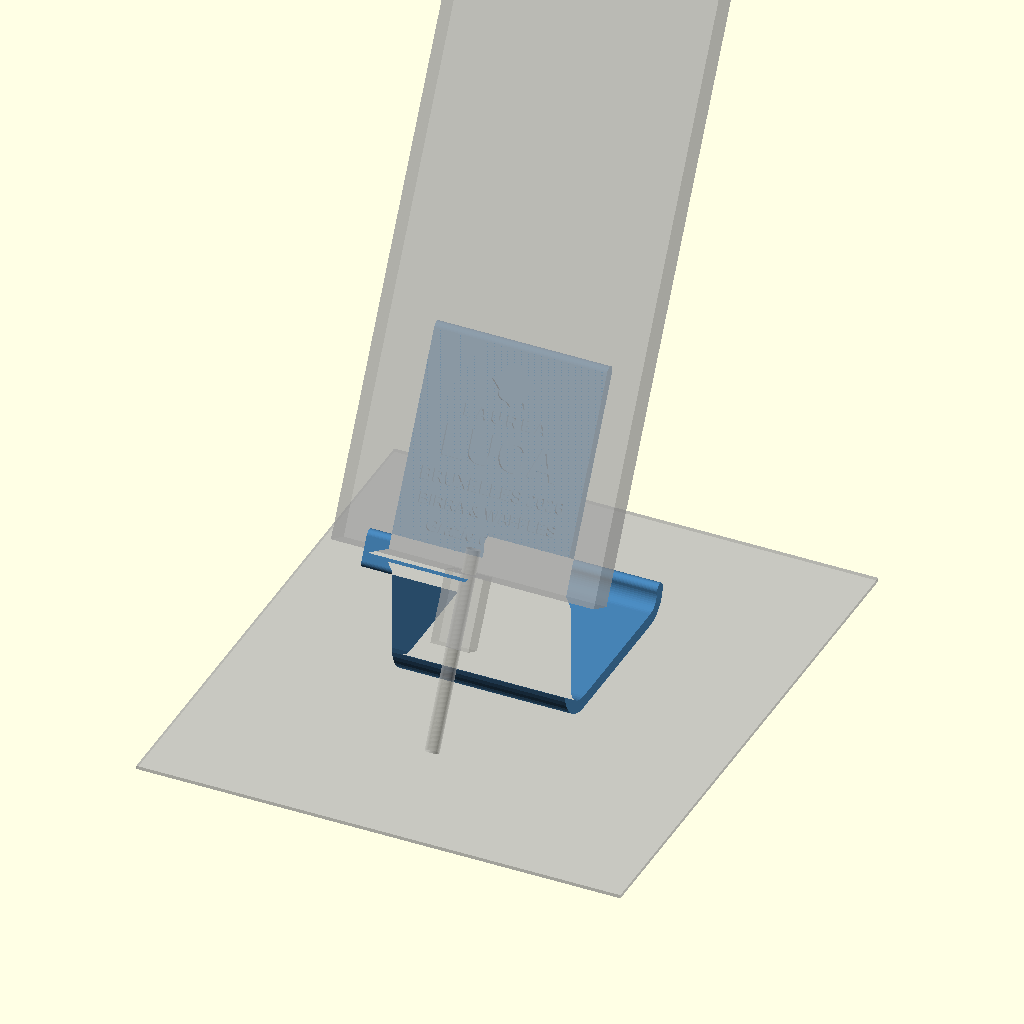
Cell 1 — every parameter at its default value.
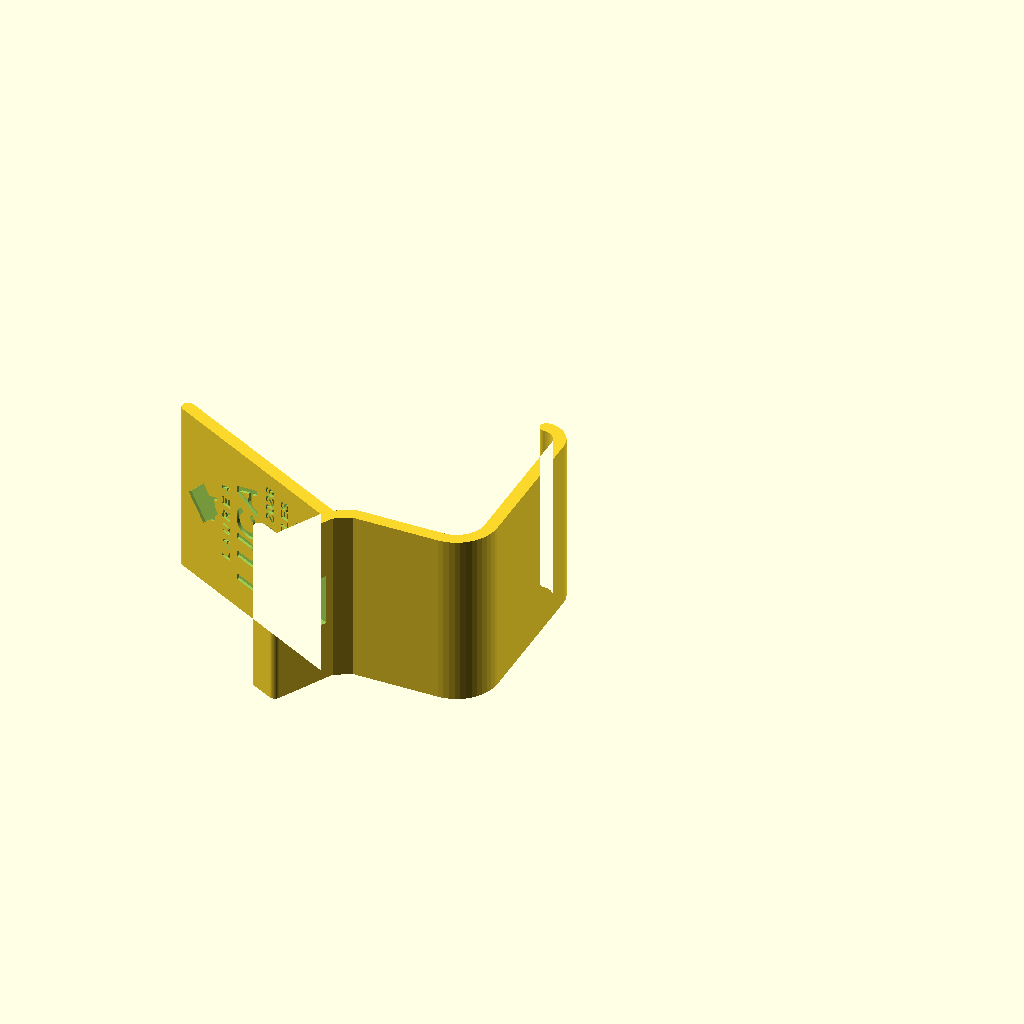
Cell 2: the same model with modalita = "stampa".
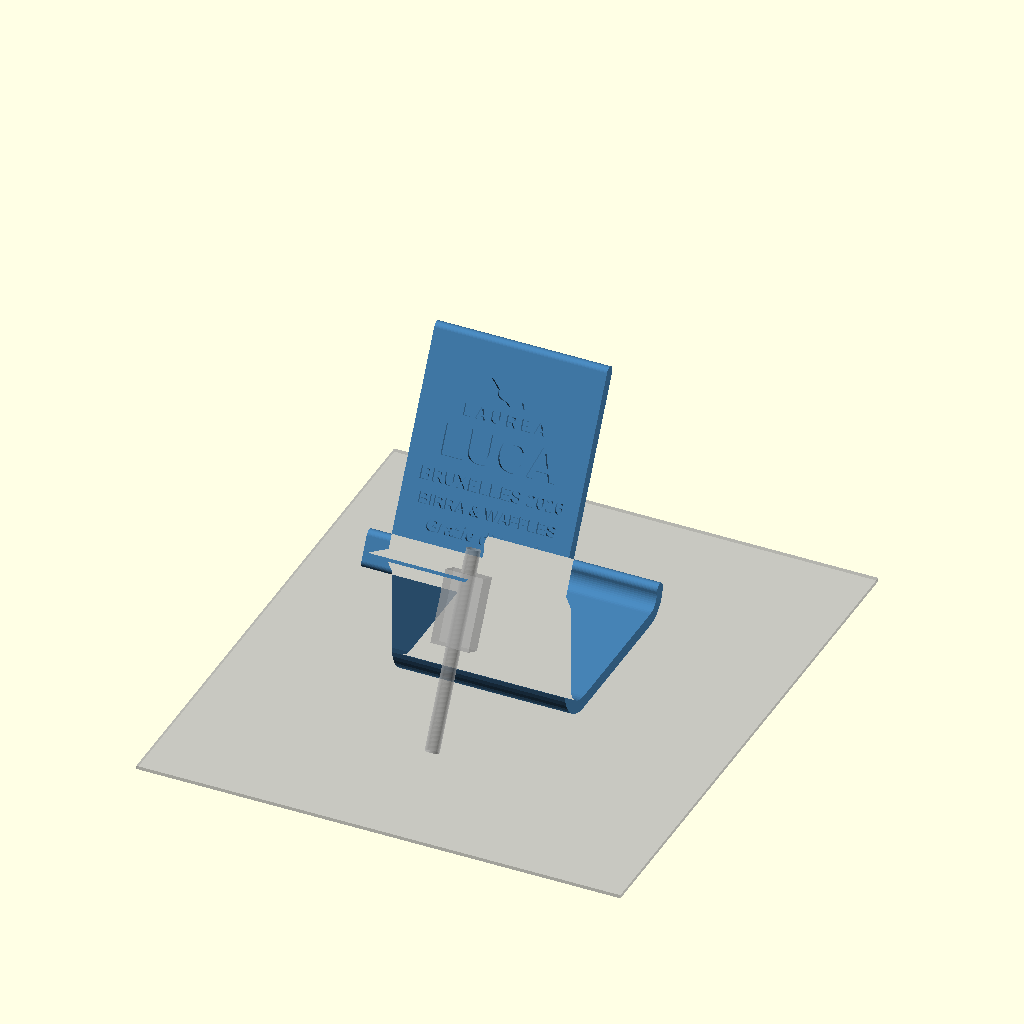
Cell 3: the same model with telefono = false.
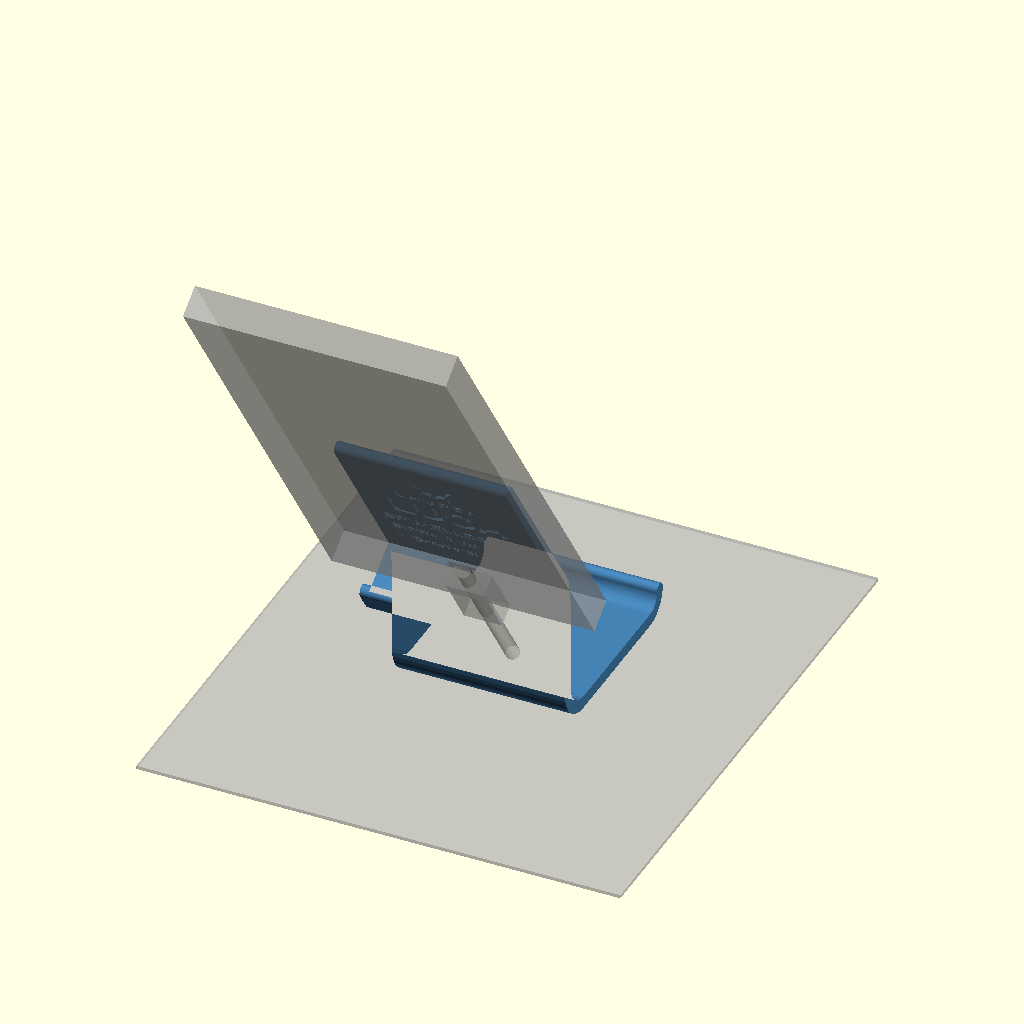
Cell 4: the same model with alpha = 124.
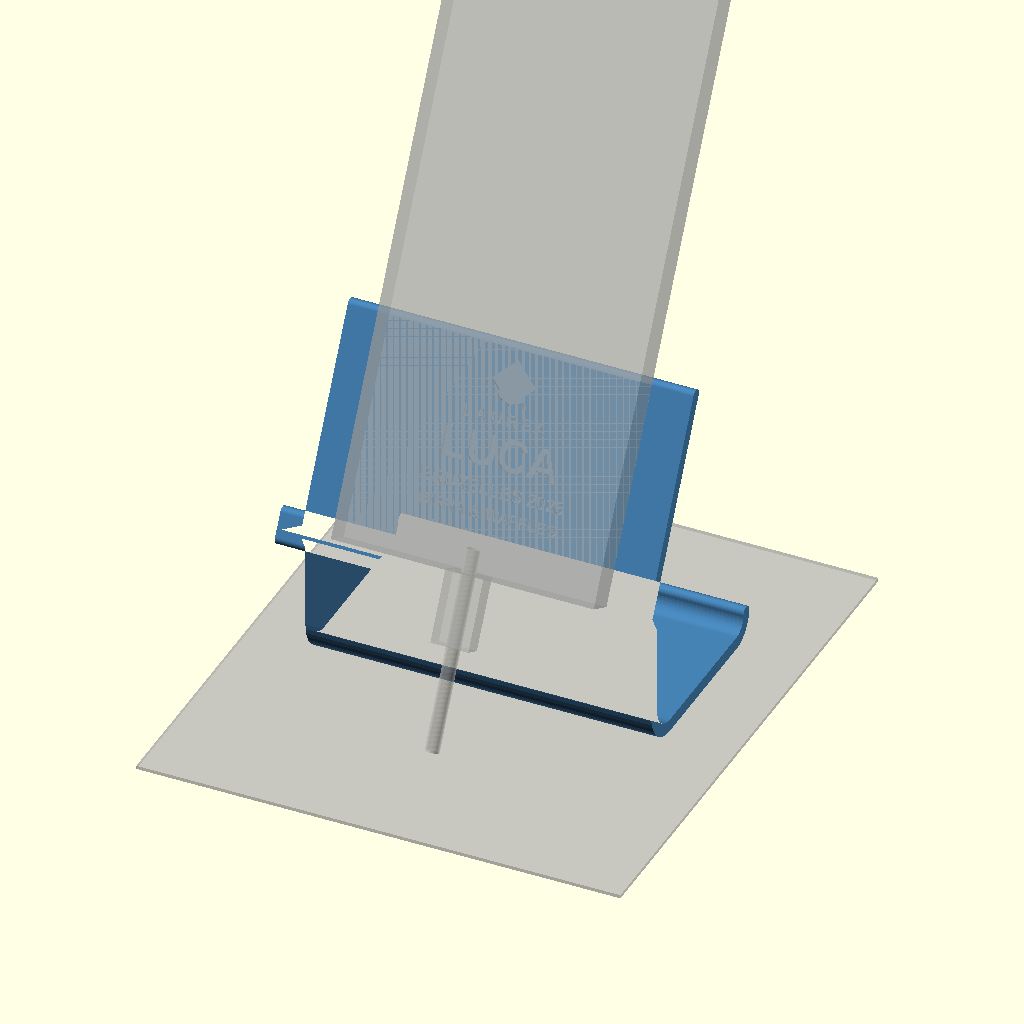
Cell 5: W = 100 (everything else at default).
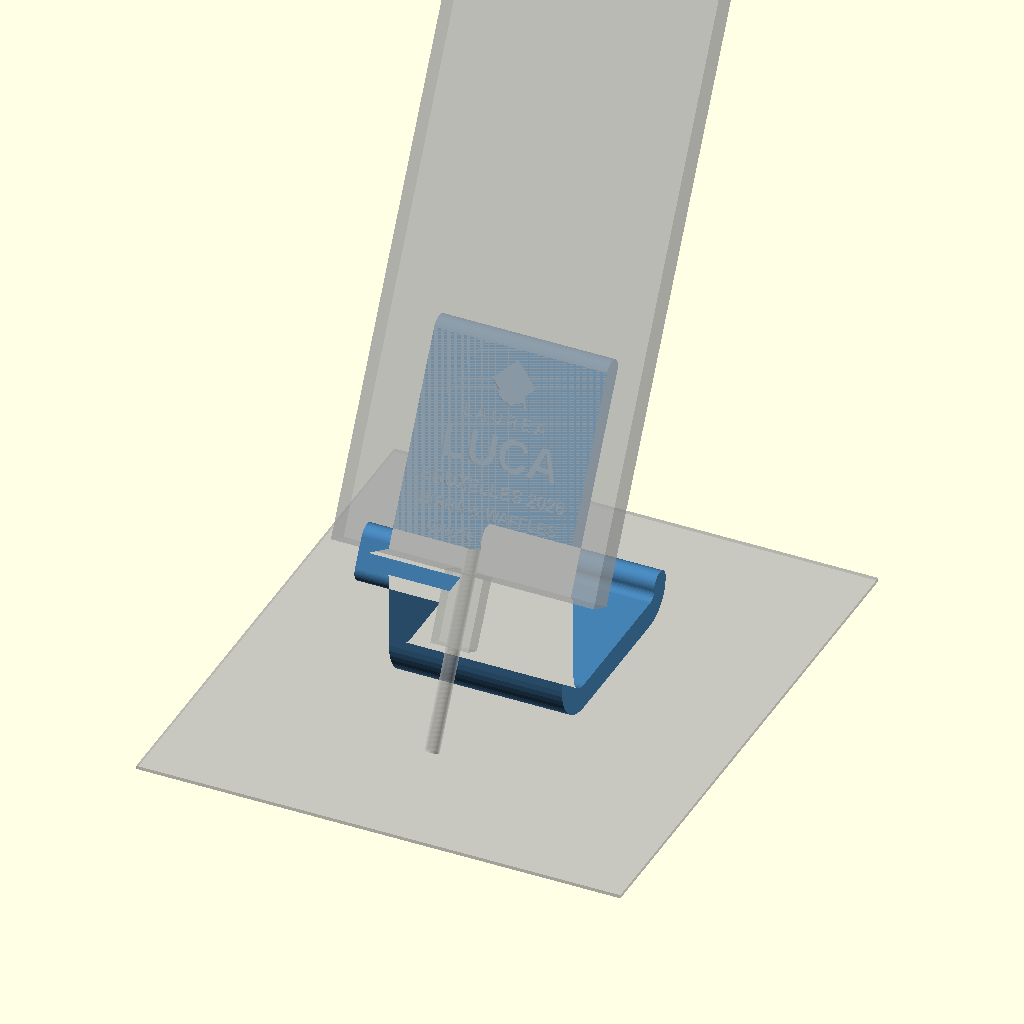
Cell 6: t = 7.2 (everything else at default).
One fixed orthographic camera (rotation 55°, 0°, 25°; colour scheme Cornfield) for every cell.
OpenSCAD source file BOMBONIERA/concept/A_nastro.scad:
// =====================================================================
// CONCEPT A - "NASTRO"
// Un pezzo unico: una striscia continua che fa schienale, culla, gamba,
// base e coda. Si stampa DI LATO (profilo sul piatto): zero sbalzi.
// Il telefono (76 mm) sporge ai lati: lo stand sparisce dietro.
// =====================================================================

/* [Testi] */
riga_sopra = "LAUREA";
nome       = "LUCA";
riga_sotto = "BRUXELLES 2026";
motto      = "BIRRA & WAFFLES";
frase      = "Grazie di tutto!";

/* [Forma] */
alpha    = 62;    // inclinazione del telefono dall'orizzontale
W        = 50;    // larghezza (= altezza di stampa)
t        = 3.6;   // spessore della striscia
culla    = 14.5;  // spessore max telefono + cover
L_back   = 60;    // lunghezza schienale dalla culla
R_gamba  = 10;    // raggio del piede anteriore
u_gamba  = 3.8;   // gamba verticale, dietro al cavo
u_base   = 55;    // fine della base (stabilita')

/* [Cavo USB-C] */
spazio_cavo = 55;  inserzione = 6.5;  asse = 4.5;  margine = 4;

modalita = "assemblato"; // [assemblato, stampa, check]
telefono = true;         // fantasma del telefono nella vista assemblata
$fn = 48;

// ---------------------------------------------------------------------
r = t/2;
d = [cos(alpha), sin(alpha)];       // lungo il telefono, verso l'alto
n = [-sin(alpha), cos(alpha)];      // normale, verso il davanti
tratto = spazio_cavo - inserzione;
hE = margine + tratto*sin(alpha) - asse*cos(alpha);  // bordo inferiore telefono
E  = [0, hE];
function P(a, b) = E + a*d + b*n;
function arc(c, R, a0, a1, k=12) = [for (i=[0:k]) c + R*[cos(a0+(a1-a0)*i/k), sin(a0+(a1-a0)*i/k)]];
module stroke(p) for (i=[0:len(p)-2]) hull() { translate(p[i]) circle(r); translate(p[i+1]) circle(r); }
module on_plane() multmatrix([[1,0,0,0],[0,d[0],n[0],E[0]],[0,d[1],n[1],E[1]],[0,0,0,1]]) children();

cg = (E + (165/2)*d + 4.5*n)[0];   // baricentro di un telefono da 165 mm
echo(str("A: bordo telefono a ", hE, " mm, baricentro u=", cg, ", appoggio u=", u_gamba+R_gamba-3, "..", u_base));

module profilo() {
    stroke([P(0,-r), P(L_back,-r)]);                       // schienale
    stroke([P(-r,-r), P(-r,culla+r), P(5,culla+r)]);       // culla + labbro
    stroke(concat([P(-r,-r), [u_gamba, hE-8]],             // gamba, base, coda
                  arc([u_gamba+R_gamba, r+R_gamba], R_gamba, 180, 270),
                  arc([u_base, r+6], 6, 270, 360)));
}

module stand() difference() {
    rotate([90,0,90]) linear_extrude(W, center=true) profilo();
    on_plane() translate([-7.5, -t-1, 0.8]) cube([15, t+1.5, 7.4]);   // passaggio plug
    on_plane() translate([0, 0, -0.8]) linear_extrude(0.9) testi();
}

module testi() {
    translate([0, 51]) scale(0.6) tocco();
    translate([0, 41]) text(riga_sopra, size=3.4, spacing=1.3, font="Liberation Sans:style=Bold", halign="center", valign="center");
    translate([0, 32]) text(nome, size=9, font="Liberation Sans:style=Bold", halign="center", valign="center");
    translate([0, 22]) text(riga_sotto, size=3.6, font="Liberation Sans:style=Bold", halign="center", valign="center");
    translate([0, 15.5]) text(motto, size=3.2, font="Liberation Sans:style=Bold", halign="center", valign="center");
    translate([0, 9]) text(frase, size=3.4, font="Liberation Sans:style=Bold Italic", halign="center", valign="center");
}
module tocco() {
    rotate(45) square([15,15], center=true);
    translate([0,-5.5]) scale([1.3,0.7]) circle(r=5);
    polygon([[0,0],[6,-3],[8,-10],[6.5,-10],[4.5,-3]]);
}

module cavo() on_plane() {
    translate([0, inserzione, asse]) rotate([90,0,0]) cylinder(d=4, h=spazio_cavo);
    translate([-5.5, -20, asse-3]) cube([11, 20, 6]);      // overmold
}
module fantasmi() {
    if (telefono) %on_plane() translate([-38,0,0]) cube([76,165,9]);
    %cavo();
    %translate([-70,-60,-1]) cube([140,160,1]);
}

if (modalita == "assemblato") { color("SteelBlue") stand(); fantasmi(); }
else if (modalita == "stampa") translate([0,0,W/2]) rotate([0,-90,0]) stand();
else if (modalita == "check") intersection() { stand(); cavo(); }
Parameter table extracted from the source (name, type, default, range or options):
riga_sopra: string, default "LAUREA"
nome: string, default "LUCA"
riga_sotto: string, default "BRUXELLES 2026"
motto: string, default "BIRRA & WAFFLES"
frase: string, default "Grazie di tutto!"
alpha: number, default 62
W: number, default 50
t: number, default 3.6
culla: number, default 14.5
L_back: number, default 60
R_gamba: number, default 10
u_gamba: number, default 3.8
u_base: number, default 55
modalita: string, default "assemblato", options "assemblato", "stampa", "check"
telefono: bool, default true
